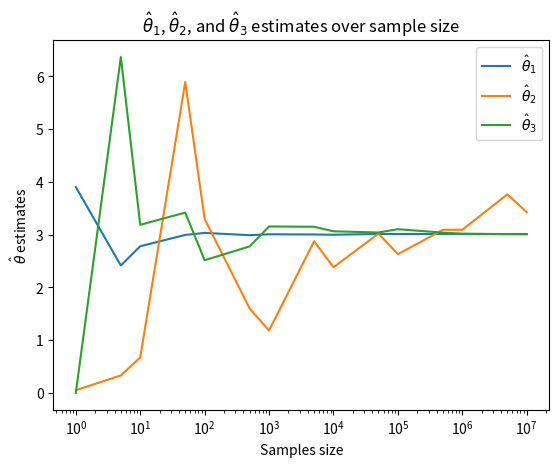
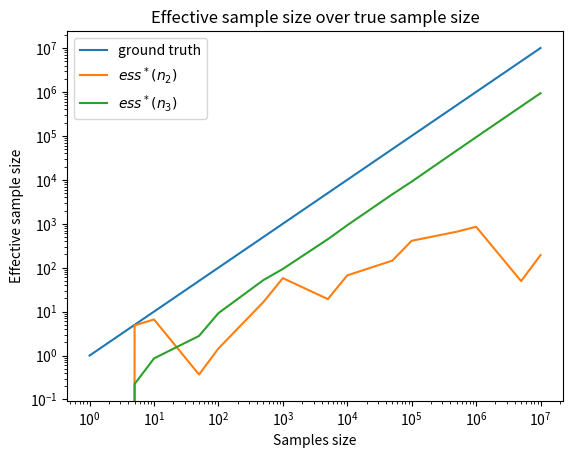

Python code for these plots, in order:
import numpy as np
import matplotlib.pyplot as plt
plt.switch_backend('agg')

samples1 = np.random.normal(loc=2.0, scale=1.0, size=(10000000, 2))
samples2 = np.random.normal(loc=0.0, scale=1.0, size=(10000000, 2))
samples3 = np.random.normal(loc=0.0, scale=4., size=(10000000, 2))
est1, est2, est3 = [], [], []
eff2, eff3 = [0], [0]
ns = [1, 5, 10, 50, 100, 500, 1000, 5000, 10000, 50000, 100000, 500000, 1000000, 5000000, 10000000]
for n in ns:
	samp1 = samples1[:n]
	samp2 = samples2[:n]
	samp3 = samples3[:n]

	mag1 = np.sqrt(np.sum(samp1**2, axis=1))
	mag2 = np.sqrt(np.sum(samp2**2, axis=1))
	mag3 = np.sum(samp3**2, axis=1)
	weight2 = np.exp(2 * samp2.sum(1) - 4)
	weight3 = 16 * np.exp(mag3 / 32 - np.sum((samp3 - 2)**2, axis=1) / 2)

	est1.append(np.mean(mag1, axis=0))
	est2.append(np.mean(mag2 * weight2, axis=0))
	est3.append(np.mean(np.sqrt(mag3) * weight3, axis=0))

	if n > 1:
		eff2.append(float(n) / (1 + np.var(weight2, ddof=1)))
		eff3.append(float(n) / (1 + np.var(weight3, ddof=1)))

fig1 = plt.figure()
a, = plt.plot(ns, est1)
b, = plt.plot(ns, est2)
c, = plt.plot(ns, est3)
plt.legend([a, b, c], [r"$\hat{\theta}_1$", r"$\hat{\theta}_2$", r"$\hat{\theta}_3$"])
plt.xscale('log')
plt.title(r"$\hat{\theta}_1$, $\hat{\theta}_2$, and $\hat{\theta}_3$ estimates over sample size")
plt.xlabel("Samples size")
plt.ylabel(r"$\hat{\theta}$ estimates")
plt.savefig("theta.png")

fig2 = plt.figure()
a, = plt.plot(ns, ns)
b, = plt.plot(ns, eff2)
c, = plt.plot(ns, eff3)
plt.legend([a, b, c], ["ground truth", r"$ess^*(n_2)$", r"$ess^*(n_3)$"])
plt.xscale('log')
plt.yscale('log')
plt.title("Effective sample size over true sample size")
plt.xlabel("Samples size")
plt.ylabel("Effective sample size")
plt.savefig("ess.png")